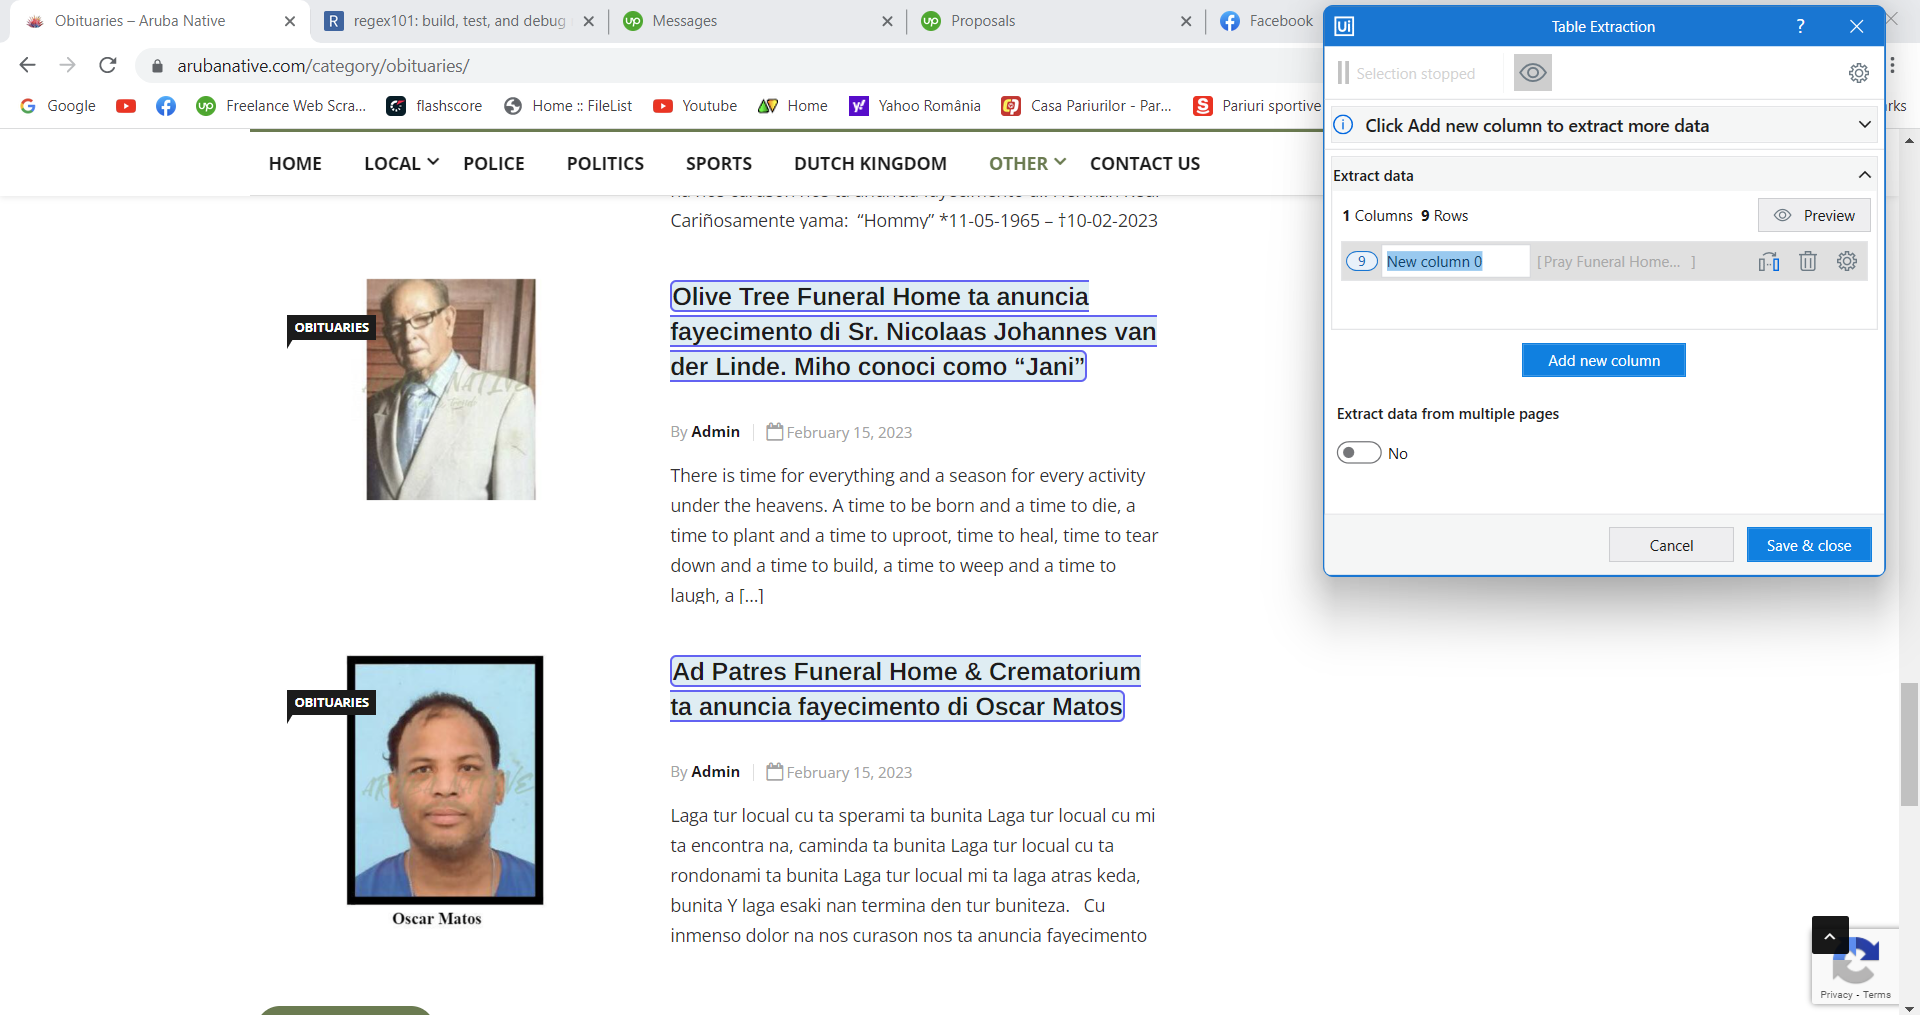
Workflow: Arubanative

Step 1: get-text

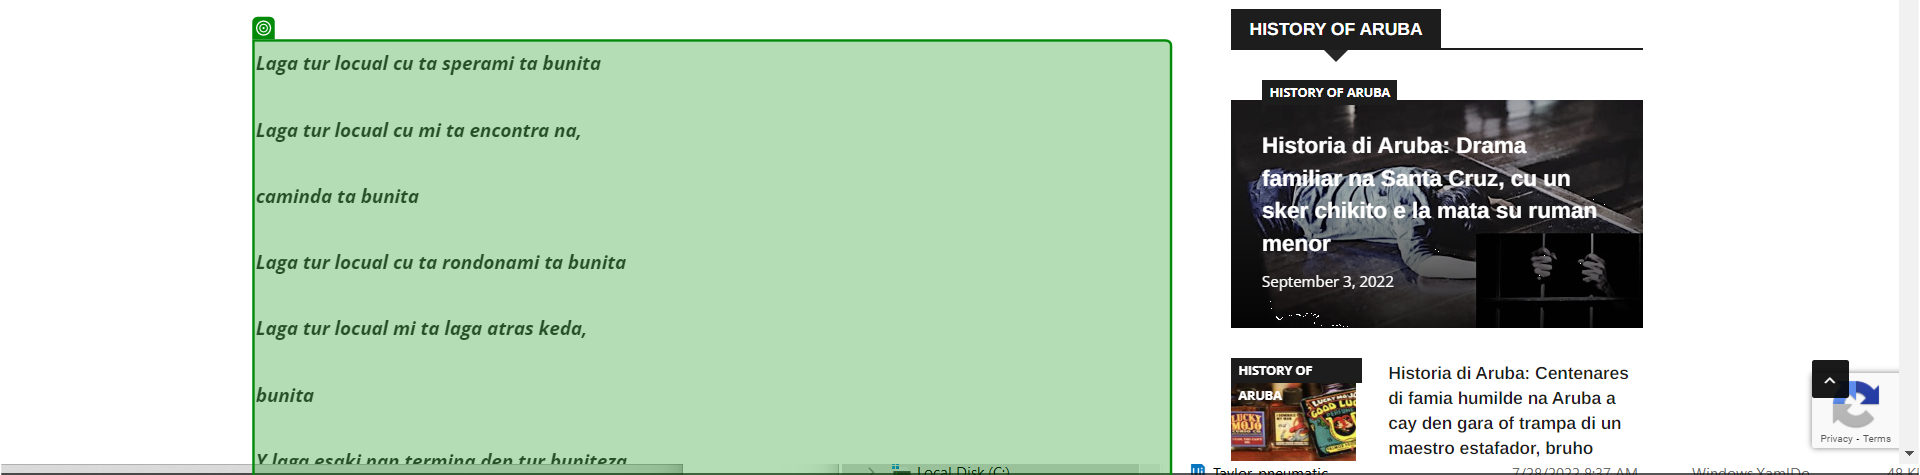
Step 2: get-text

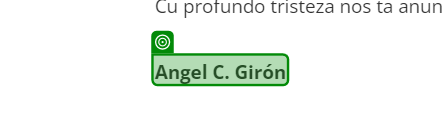
Step 3: get-text